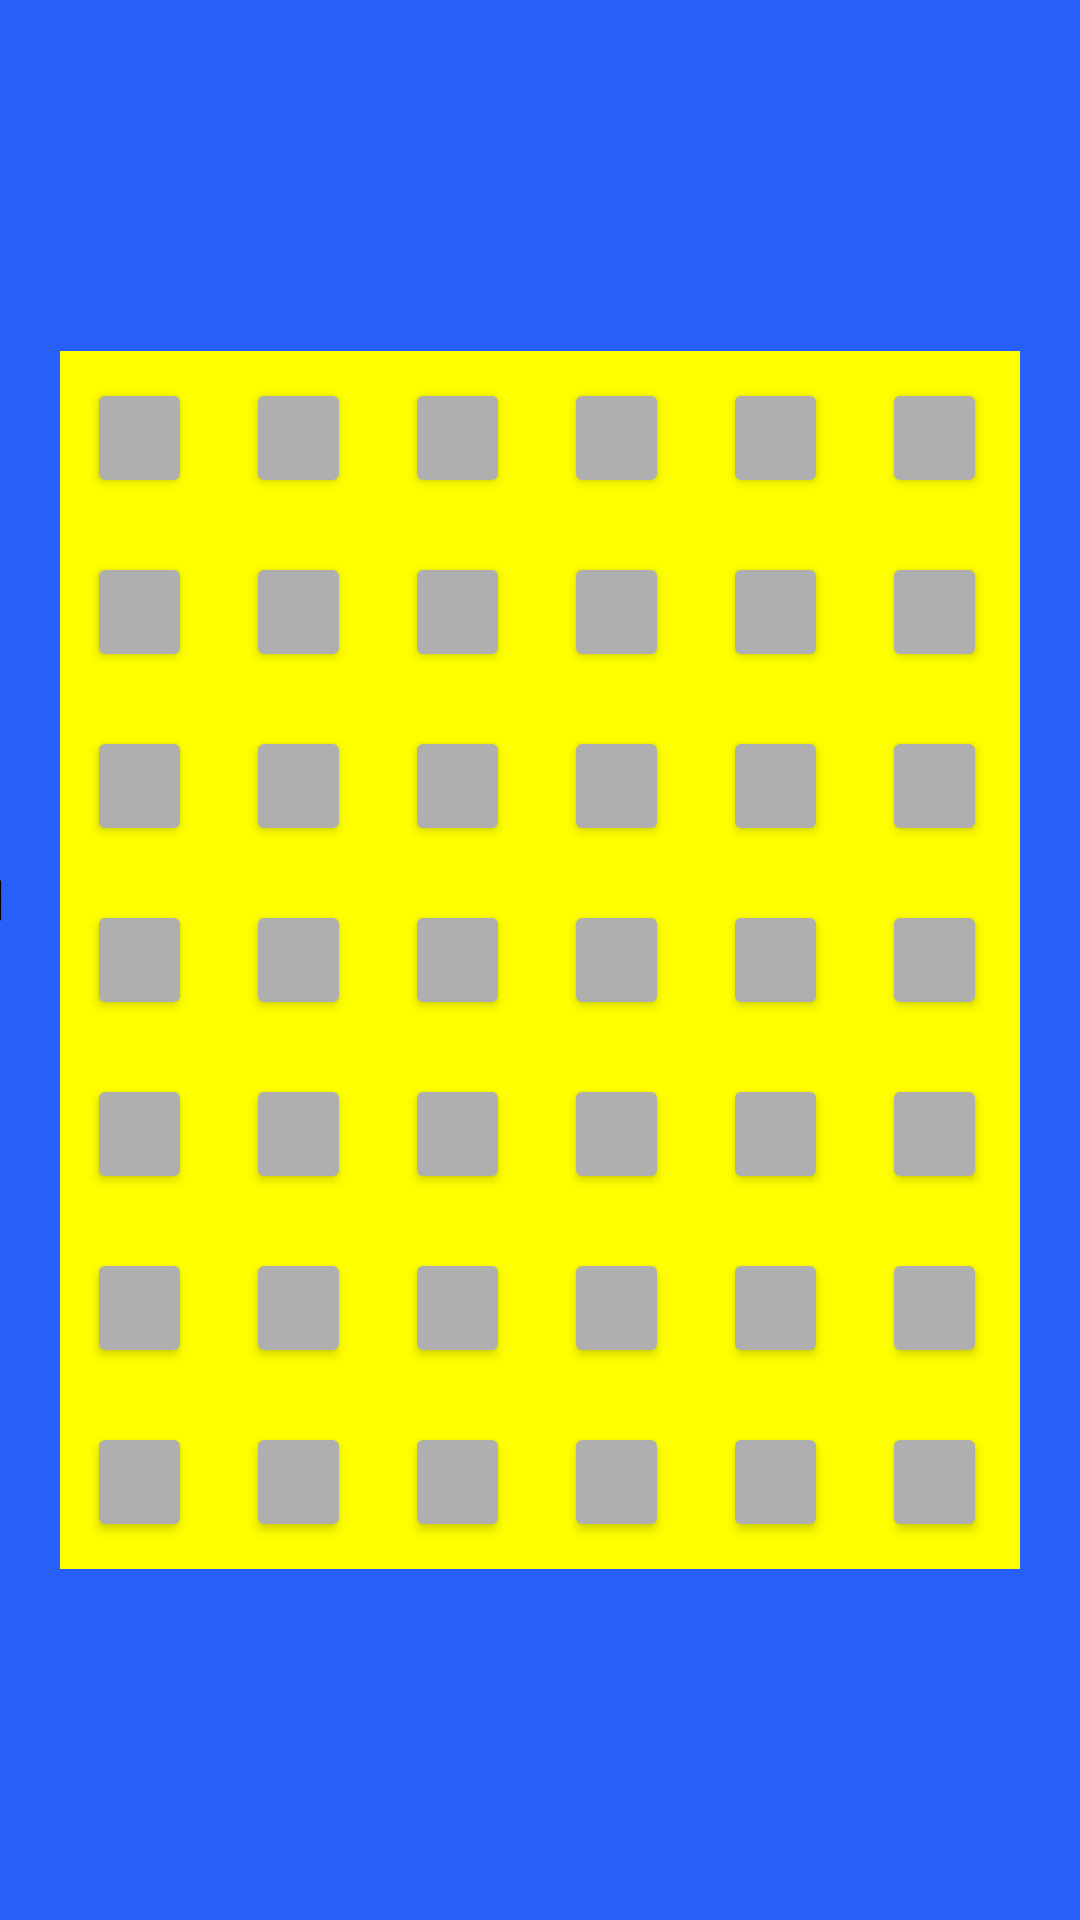

This screen was rendered from an Android layout file. Write that file and the resources it references.
<!-- AndroidManifest.xml: application theme Theme.4InARow -->
<!-- res/layout/activity_new_game.xml -->
<?xml version="1.0" encoding="utf-8"?>
<androidx.constraintlayout.widget.ConstraintLayout xmlns:android="http://schemas.android.com/apk/res/android"
    xmlns:app="http://schemas.android.com/apk/res-auto"
    xmlns:tools="http://schemas.android.com/tools"
    android:layout_width="match_parent"
    android:layout_height="match_parent"
    android:background="@drawable/activityscreen">

    <GridLayout
        android:id="@+id/connectGrid"
        android:layout_width="320dp"
        android:layout_height="406dp"
        android:layout_margin="0dp"
        android:background="@color/yellow"
        android:columnCount="6"
        android:rowCount="7"
        android:useDefaultMargins="true"
        app:layout_constraintBottom_toBottomOf="parent"
        app:layout_constraintLeft_toLeftOf="parent"
        app:layout_constraintRight_toRightOf="parent"
        app:layout_constraintTop_toTopOf="parent">

        <Button
            android:id="@+id/one1"
            style="@style/GameButton" />

        <Button
            android:id="@+id/one2"
            style="@style/GameButton"
            tools:ignore="DuplicateIds" />

        <Button
            android:id="@+id/one3"
            style="@style/GameButton" />

        <Button
            android:id="@+id/one4"
            style="@style/GameButton" />

        <Button
            android:id="@+id/one5"
            style="@style/GameButton" />

        <Button
            android:id="@+id/one6"
            style="@style/GameButton" />

        <Button
            android:id="@+id/two1"
            style="@style/GameButton" />

        <Button
            android:id="@+id/two2"
            style="@style/GameButton" />

        <Button
            android:id="@+id/two3"
            style="@style/GameButton" />

        <Button
            android:id="@+id/two4"
            style="@style/GameButton" />

        <Button
            android:id="@+id/two5"
            style="@style/GameButton" />

        <Button
            android:id="@+id/two6"
            style="@style/GameButton" />

        <Button
            android:id="@+id/three1"
            style="@style/GameButton" />

        <Button
            android:id="@+id/three2"
            style="@style/GameButton" />

        <Button
            android:id="@+id/three3"
            style="@style/GameButton" />

        <Button
            android:id="@+id/three4"
            style="@style/GameButton" />

        <Button
            android:id="@+id/three5"
            style="@style/GameButton" />

        <Button
            android:id="@+id/three6"
            style="@style/GameButton" />

        <Button
            android:id="@+id/four1"
            style="@style/GameButton" />

        <Button
            android:id="@+id/four2"
            style="@style/GameButton" />

        <Button
            android:id="@+id/four3"
            style="@style/GameButton" />

        <Button
            android:id="@+id/four4"
            style="@style/GameButton" />

        <Button
            android:id="@+id/four5"
            style="@style/GameButton" />

        <Button
            android:id="@+id/four6"
            style="@style/GameButton" />

        <Button
            android:id="@+id/five1"
            style="@style/GameButton" />

        <Button
            android:id="@+id/five2"
            style="@style/GameButton" />

        <Button
            android:id="@+id/five3"
            style="@style/GameButton" />

        <Button
            android:id="@+id/five4"
            style="@style/GameButton" />

        <Button
            android:id="@+id/five5"
            style="@style/GameButton" />

        <Button
            android:id="@+id/five6"
            style="@style/GameButton" />

        <Button
            android:id="@+id/six1"
            style="@style/GameButton" />

        <Button
            android:id="@+id/six2"
            style="@style/GameButton" />

        <Button
            android:id="@+id/six3"
            style="@style/GameButton" />

        <Button
            android:id="@+id/six4"
            style="@style/GameButton" />

        <Button
            android:id="@+id/six5"
            style="@style/GameButton" />

        <Button
            android:id="@+id/six6"
            style="@style/GameButton" />

        <Button
            android:id="@+id/seven1"
            style="@style/GameButton" />

        <Button
            android:id="@+id/seven2"
            style="@style/GameButton" />

        <Button
            android:id="@+id/seven3"
            style="@style/GameButton" />

        <Button
            android:id="@+id/seven4"
            style="@style/GameButton" />

        <Button
            android:id="@+id/seven5"
            style="@style/GameButton" />

        <Button
            android:id="@+id/seven6"
            style="@style/GameButton" />


    </GridLayout>

    <TextView
        android:id="@+id/turnCounter"
        android:layout_width="35dp"
        android:layout_height="35dp"
        android:layout_marginTop="11dp"
        android:layout_marginEnd="13dp"
        android:orientation="horizontal"
        android:rotation="90"
        android:text="@string/turnCounter"
        android:textSize="23sp"
        style="@style/gameText"
        app:layout_constraintTop_toBottomOf="@id/turnCounterLabel"
        app:layout_constraintRight_toLeftOf="@id/connectGrid" />

    <TextView
        android:id="@+id/turnCounterLabel"
        style="@style/gameText"
        android:layout_width="wrap_content"
        android:layout_height="wrap_content"
        android:rotation="90"
        android:text="@string/turnCounterLabel"
        android:textSize="23sp"
        app:layout_constraintBottom_toBottomOf="parent"
        app:layout_constraintTop_toTopOf="parent"
        app:layout_constraintRight_toLeftOf="@id/connectGrid" />
</androidx.constraintlayout.widget.ConstraintLayout>
<!-- resources referenced by this layout -->
<resources>
  <color name="yellow">#FFFF00</color>
  <!-- drawable activityscreen: png bitmap (drawable, 238 bytes) -->
  <string name="turnCounter">1</string>
  <string name="turnCounterLabel">Turn:</string>
  <style name="GameButton">
          <item name="android:layout_height">40dp</item>
          <item name="android:layout_width">35dp</item>
          <item name="android:layout_marginTop">9dp</item>
          <item name="android:layout_marginBottom">9dp</item>
          <item name="android:layout_marginLeft">9dp</item>
          <item name="android:layout_marginRight">9dp</item>
          <item name="android:onClick">gameClick</item>
          <item name="android:backgroundTint">@color/gray</item>
      </style>
  <style name="gameText">
          <item name="android:textStyle">bold</item>
          <item name="android:textColor">@color/black</item>
      </style>
  <style name="Theme.4InARow" parent="Theme.MaterialComponents.DayNight.NoActionBar">
          <item name="colorOnPrimary">@color/white</item>
          <item name="colorSecondary">@color/teal_200</item>
          <item name="colorSecondaryVariant">@color/teal_700</item>
          <item name="colorOnSecondary">@color/black</item>
          <item name="android:statusBarColor">?attr/colorPrimaryVariant</item>
  
      </style>
  <color name="gray">#AFAFAF</color>
  <color name="black">#FF000000</color>
  <color name="white">#FFFFFFFF</color>
  <color name="teal_200">#FF03DAC5</color>
  <color name="teal_700">#FF018786</color>
</resources>
